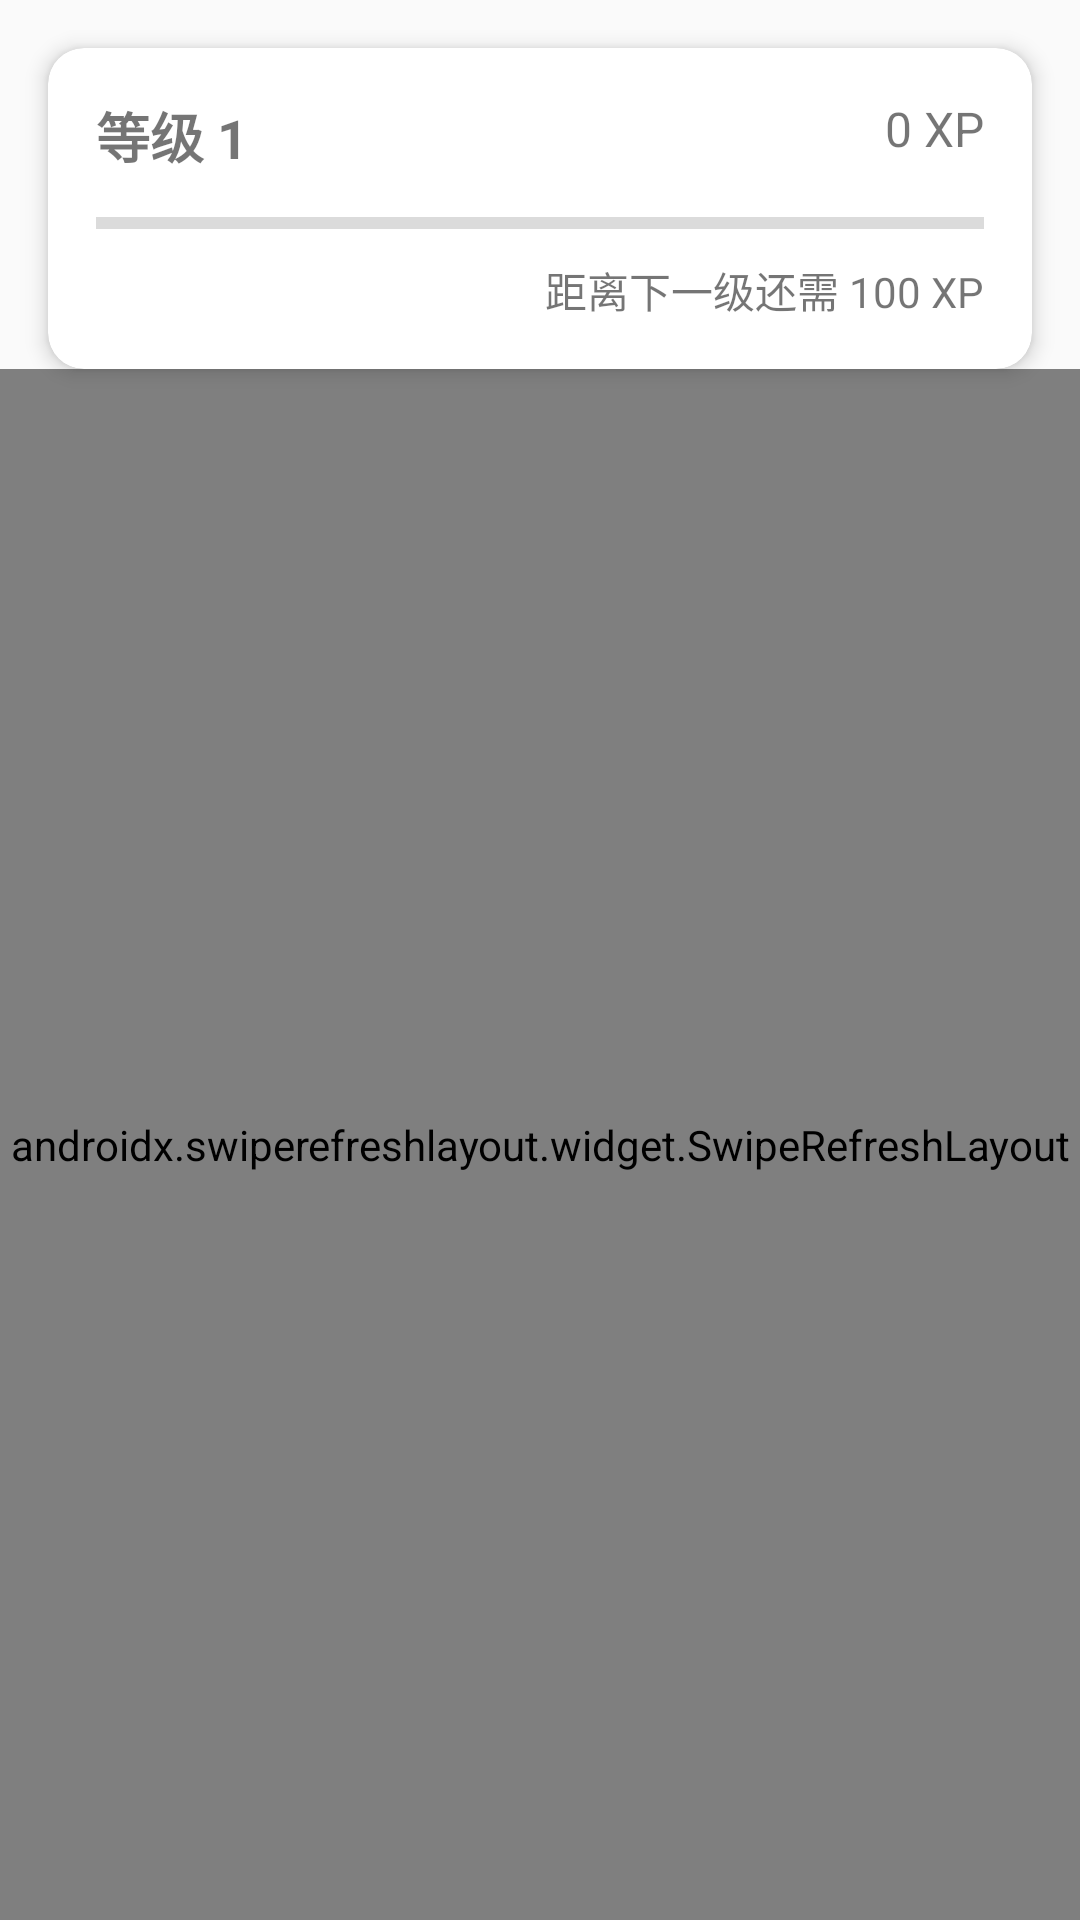

The Android layout XML behind this screen, and the referenced resources:
<!-- AndroidManifest.xml: application theme AppTheme -->
<!-- res/layout/fragment_challenges.xml -->
<?xml version="1.0" encoding="utf-8"?>
<androidx.constraintlayout.widget.ConstraintLayout xmlns:android="http://schemas.android.com/apk/res/android"
    xmlns:app="http://schemas.android.com/apk/res-auto"
    xmlns:tools="http://schemas.android.com/tools"
    android:layout_width="match_parent"
    android:layout_height="match_parent">

    <androidx.swiperefreshlayout.widget.SwipeRefreshLayout
        android:id="@+id/swipe_refresh_layout"
        android:layout_width="match_parent"
        android:layout_height="0dp"
        app:layout_constraintBottom_toBottomOf="parent"
        app:layout_constraintEnd_toEndOf="parent"
        app:layout_constraintStart_toStartOf="parent"
        app:layout_constraintTop_toBottomOf="@+id/card_user_level">

        <androidx.constraintlayout.widget.ConstraintLayout
            android:layout_width="match_parent"
            android:layout_height="match_parent">

            <com.google.android.material.chip.ChipGroup
                android:id="@+id/chip_group"
                android:layout_width="0dp"
                android:layout_height="wrap_content"
                android:layout_marginStart="16dp"
                android:layout_marginTop="8dp"
                android:layout_marginEnd="16dp"
                app:layout_constraintEnd_toEndOf="parent"
                app:layout_constraintStart_toStartOf="parent"
                app:layout_constraintTop_toTopOf="parent"
                app:singleSelection="true">

                <com.google.android.material.chip.Chip
                    android:id="@+id/chip_all"
                    style="@style/ChipFilterStyle"
                    android:text="全部"
                    android:checked="true" />

                <com.google.android.material.chip.Chip
                    android:id="@+id/chip_active"
                    style="@style/ChipFilterStyle"
                    android:text="进行中" />

                <com.google.android.material.chip.Chip
                    android:id="@+id/chip_completed"
                    style="@style/ChipFilterStyle"
                    android:text="已完成" />

                <com.google.android.material.chip.Chip
                    android:id="@+id/chip_distance"
                    style="@style/ChipFilterStyle"
                    android:text="距离" />

                <com.google.android.material.chip.Chip
                    android:id="@+id/chip_place"
                    style="@style/ChipFilterStyle"
                    android:text="地点" />

                <com.google.android.material.chip.Chip
                    android:id="@+id/chip_badge"
                    style="@style/ChipFilterStyle"
                    android:text="徽章" />

            </com.google.android.material.chip.ChipGroup>

            <androidx.recyclerview.widget.RecyclerView
                android:id="@+id/recycler_view"
                android:layout_width="0dp"
                android:layout_height="0dp"
                android:layout_marginTop="8dp"
                android:clipToPadding="false"
                android:padding="8dp"
                app:layout_constraintBottom_toBottomOf="parent"
                app:layout_constraintEnd_toEndOf="parent"
                app:layout_constraintStart_toStartOf="parent"
                app:layout_constraintTop_toBottomOf="@+id/chip_group"
                tools:listitem="@layout/item_challenge" />

            <TextView
                android:id="@+id/empty_view"
                android:layout_width="wrap_content"
                android:layout_height="wrap_content"
                android:text="暂无挑战任务"
                android:textSize="18sp"
                android:visibility="gone"
                app:layout_constraintBottom_toBottomOf="parent"
                app:layout_constraintEnd_toEndOf="parent"
                app:layout_constraintStart_toStartOf="parent"
                app:layout_constraintTop_toTopOf="parent" />

            <ProgressBar
                android:id="@+id/progress_bar"
                android:layout_width="wrap_content"
                android:layout_height="wrap_content"
                android:visibility="gone"
                app:layout_constraintBottom_toBottomOf="parent"
                app:layout_constraintEnd_toEndOf="parent"
                app:layout_constraintStart_toStartOf="parent"
                app:layout_constraintTop_toTopOf="parent" />

        </androidx.constraintlayout.widget.ConstraintLayout>
    </androidx.swiperefreshlayout.widget.SwipeRefreshLayout>

    <com.google.android.material.card.MaterialCardView
        android:id="@+id/card_user_level"
        android:layout_width="match_parent"
        android:layout_height="wrap_content"
        android:layout_margin="16dp"
        app:cardCornerRadius="12dp"
        app:cardElevation="4dp"
        app:layout_constraintEnd_toEndOf="parent"
        app:layout_constraintStart_toStartOf="parent"
        app:layout_constraintTop_toTopOf="parent">

        <androidx.constraintlayout.widget.ConstraintLayout
            android:layout_width="match_parent"
            android:layout_height="wrap_content"
            android:padding="16dp">

            <TextView
                android:id="@+id/text_level"
                android:layout_width="wrap_content"
                android:layout_height="wrap_content"
                android:text="等级 1"
                android:textSize="18sp"
                android:textStyle="bold"
                app:layout_constraintStart_toStartOf="parent"
                app:layout_constraintTop_toTopOf="parent" />

            <TextView
                android:id="@+id/text_xp"
                android:layout_width="wrap_content"
                android:layout_height="wrap_content"
                android:text="0 XP"
                android:textSize="16sp"
                app:layout_constraintEnd_toEndOf="parent"
                app:layout_constraintTop_toTopOf="parent" />

            <ProgressBar
                android:id="@+id/progress_xp"
                style="?android:attr/progressBarStyleHorizontal"
                android:layout_width="0dp"
                android:layout_height="wrap_content"
                android:layout_marginTop="8dp"
                app:layout_constraintEnd_toEndOf="parent"
                app:layout_constraintStart_toStartOf="parent"
                app:layout_constraintTop_toBottomOf="@+id/text_level" />

            <TextView
                android:id="@+id/text_xp_to_next_level"
                android:layout_width="wrap_content"
                android:layout_height="wrap_content"
                android:layout_marginTop="4dp"
                android:text="距离下一级还需 100 XP"
                android:textSize="14sp"
                app:layout_constraintEnd_toEndOf="parent"
                app:layout_constraintTop_toBottomOf="@+id/progress_xp" />

        </androidx.constraintlayout.widget.ConstraintLayout>
    </com.google.android.material.card.MaterialCardView>

</androidx.constraintlayout.widget.ConstraintLayout>
<!-- res/layout/item_challenge.xml (included above) -->
<?xml version="1.0" encoding="utf-8"?>
<com.google.android.material.card.MaterialCardView xmlns:android="http://schemas.android.com/apk/res/android"
    xmlns:app="http://schemas.android.com/apk/res-auto"
    xmlns:tools="http://schemas.android.com/tools"
    android:id="@+id/card_challenge"
    android:layout_width="match_parent"
    android:layout_height="wrap_content"
    android:layout_margin="8dp"
    app:cardCornerRadius="12dp"
    app:cardElevation="4dp">

    <androidx.constraintlayout.widget.ConstraintLayout
        android:layout_width="match_parent"
        android:layout_height="wrap_content"
        android:padding="16dp">

        <TextView
            android:id="@+id/text_challenge_title"
            android:layout_width="0dp"
            android:layout_height="wrap_content"
            android:layout_marginEnd="8dp"
            android:textSize="18sp"
            android:textStyle="bold"
            app:layout_constraintEnd_toStartOf="@+id/text_challenge_status"
            app:layout_constraintStart_toStartOf="parent"
            app:layout_constraintTop_toTopOf="parent"
            tools:text="探索新城市" />

        <TextView
            android:id="@+id/text_challenge_status"
            android:layout_width="wrap_content"
            android:layout_height="wrap_content"
            android:textSize="14sp"
            android:textStyle="bold"
            app:layout_constraintEnd_toEndOf="parent"
            app:layout_constraintTop_toTopOf="parent"
            tools:text="进行中"
            tools:textColor="@color/challenge_in_progress" />

        <TextView
            android:id="@+id/text_challenge_description"
            android:layout_width="0dp"
            android:layout_height="wrap_content"
            android:layout_marginTop="8dp"
            android:textSize="14sp"
            app:layout_constraintEnd_toEndOf="parent"
            app:layout_constraintStart_toStartOf="parent"
            app:layout_constraintTop_toBottomOf="@+id/text_challenge_title"
            tools:text="探索5个新的城市区县，解锁当地特色徽章" />

        <TextView
            android:id="@+id/text_challenge_progress"
            android:layout_width="wrap_content"
            android:layout_height="wrap_content"
            android:layout_marginTop="12dp"
            android:textSize="14sp"
            app:layout_constraintStart_toStartOf="parent"
            app:layout_constraintTop_toBottomOf="@+id/text_challenge_description"
            tools:text="2/5 (40%)" />

        <ProgressBar
            android:id="@+id/progress_challenge"
            style="?android:attr/progressBarStyleHorizontal"
            android:layout_width="0dp"
            android:layout_height="wrap_content"
            android:layout_marginTop="4dp"
            app:layout_constraintEnd_toEndOf="parent"
            app:layout_constraintStart_toStartOf="parent"
            app:layout_constraintTop_toBottomOf="@+id/text_challenge_progress"
            tools:progress="40" />

        <TextView
            android:id="@+id/text_challenge_reward"
            android:layout_width="wrap_content"
            android:layout_height="wrap_content"
            android:layout_marginTop="8dp"
            android:textColor="@color/reward_xp"
            android:textSize="14sp"
            android:textStyle="bold"
            app:layout_constraintStart_toStartOf="parent"
            app:layout_constraintTop_toBottomOf="@+id/progress_challenge"
            tools:text="+50 XP" />

        <TextView
            android:id="@+id/text_challenge_difficulty"
            android:layout_width="wrap_content"
            android:layout_height="wrap_content"
            android:layout_marginTop="8dp"
            android:textColor="@color/challenge_difficulty"
            android:textSize="14sp"
            app:layout_constraintEnd_toEndOf="parent"
            app:layout_constraintTop_toBottomOf="@+id/progress_challenge"
            tools:text="★★★" />

    </androidx.constraintlayout.widget.ConstraintLayout>
</com.google.android.material.card.MaterialCardView>
<!-- resources referenced by this layout -->
<resources>
  <color name="challenge_difficulty">#FFC107</color>
  <color name="challenge_in_progress">#2196F3</color>
  <color name="reward_xp">#9C27B0</color>
  <style name="ChipFilterStyle" parent="Widget.MaterialComponents.Chip.Choice">
          <item name="android:textColor">@color/text_primary</item>
          <item name="chipBackgroundColor">@color/chip_background_color</item>
          <item name="chipStrokeColor">@color/primary</item>
          <item name="chipStrokeWidth">1dp</item>
          <item name="android:textSize">14sp</item>
      </style>
  <style name="AppTheme" parent="Theme.MaterialComponents.DayNight.NoActionBar">
          <item name="colorPrimary">@color/primary</item>
          <item name="colorPrimaryDark">@color/primary_dark</item>
          <item name="colorAccent">@color/accent</item>
          <item name="android:windowBackground">@color/background_light</item>
          <item name="android:textColorPrimary">@color/text_primary</item>
          <item name="android:textColorSecondary">@color/text_secondary</item>
          <item name="android:textColorHint">@color/text_hint</item>
          <item name="android:statusBarColor">@color/primary_dark</item>
          <item name="android:navigationBarColor">@color/primary_dark</item>
      </style>
  <color name="text_primary">#212121</color>
  <color name="primary">#2196F3</color>
  <color name="primary_dark">#1976D2</color>
  <color name="accent">#FF4081</color>
  <color name="background_light">#FAFAFA</color>
  <color name="text_secondary">#757575</color>
  <color name="text_hint">#BDBDBD</color>
</resources>
